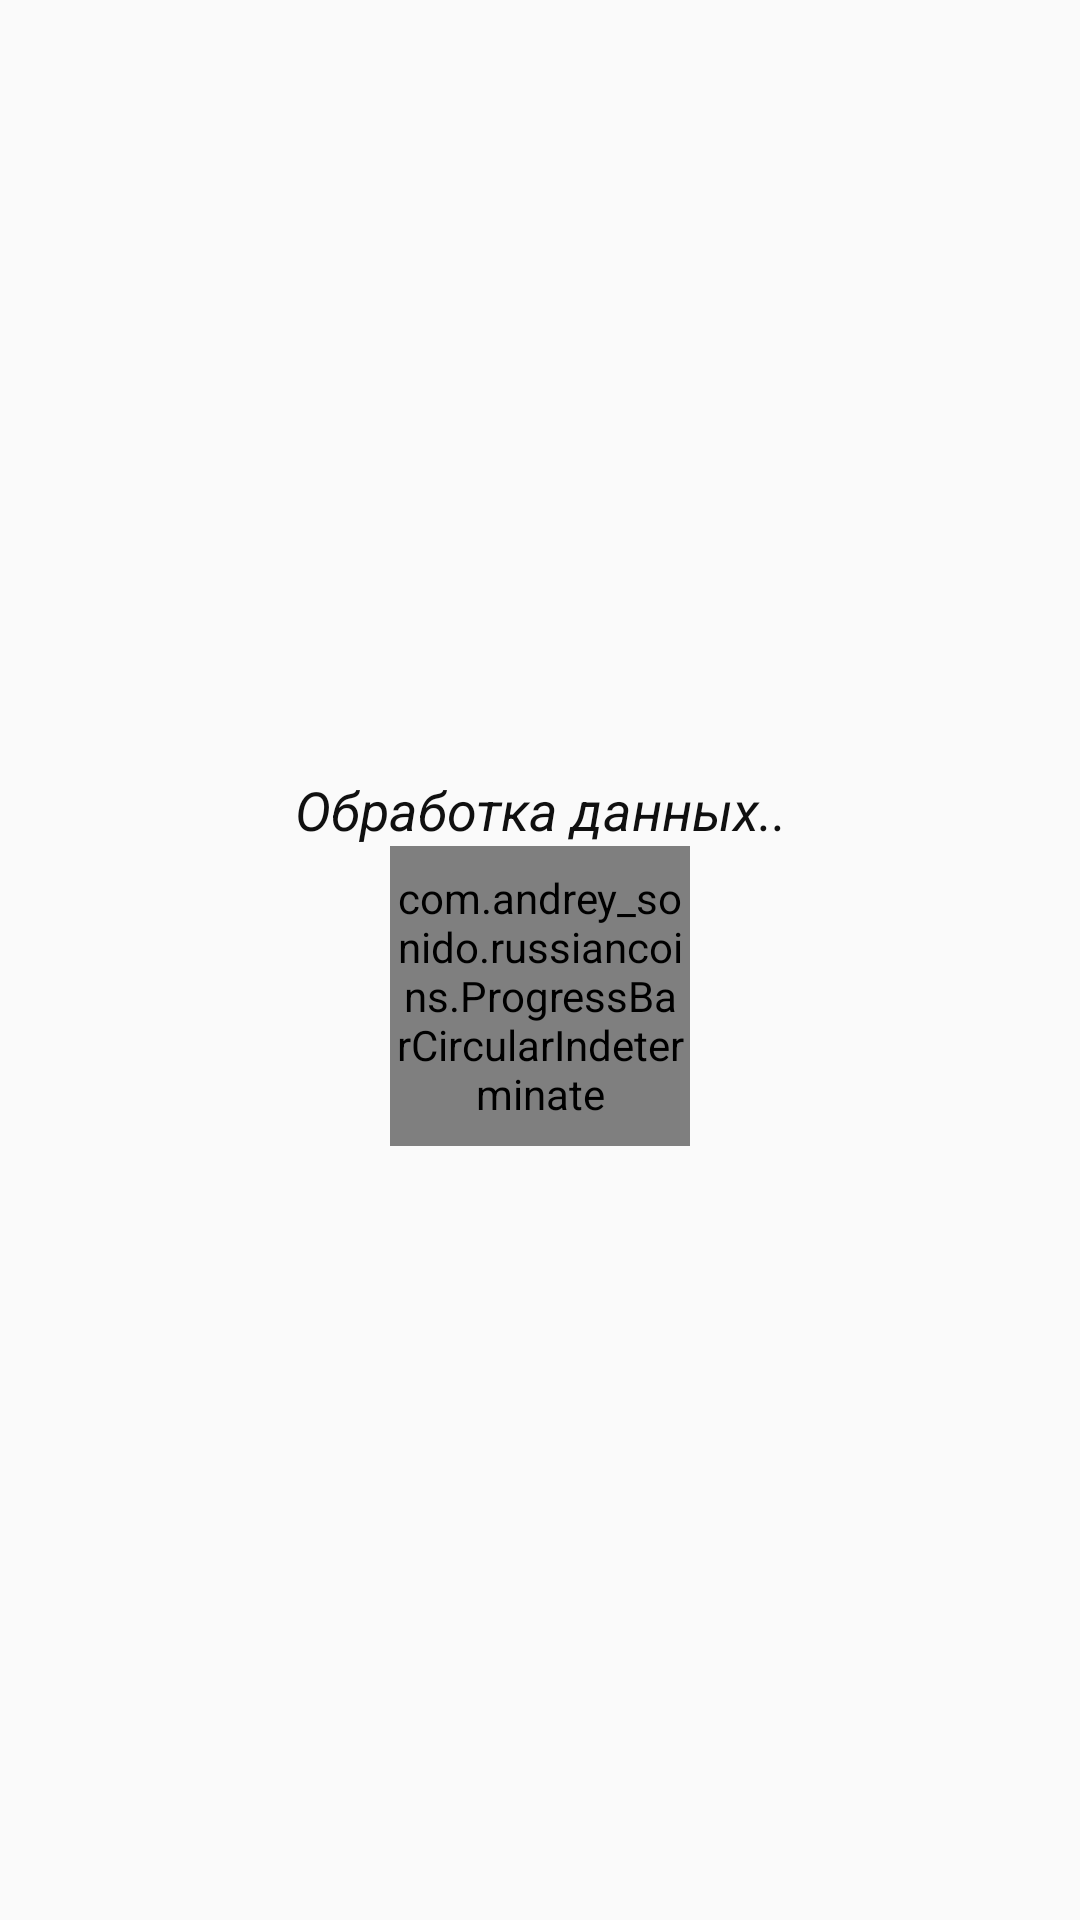

Layout XML and referenced resources for this Android screen:
<!-- AndroidManifest.xml: application theme AppTheme -->
<!-- res/layout/fragment_progress_bar_infinite.xml -->
<LinearLayout xmlns:android="http://schemas.android.com/apk/res/android"
    xmlns:tools="http://schemas.android.com/tools"
    android:layout_width="match_parent"
    android:layout_height="match_parent"
    android:gravity="center"
    android:orientation="vertical"
    tools:context="com.andrey_sonido.russiancoins.fragments.FragmentProgressBarInfinite">

    <TextView
        android:layout_height="wrap_content"
        android:layout_width="wrap_content"
        android:gravity="center_horizontal"
        android:text="@string/pb_title_text"
        android:textColor="@color/text_color"
        android:textSize="@dimen/size_text_large"
        android:textStyle="italic"/>

    <com.andrey_sonido.russiancoins.ProgressBarCircularIndeterminate
        android:id="@+id/pbCircularIndeterminate"
        android:layout_width="100dp"
        android:layout_height="100dp"
        android:layout_gravity="center_horizontal"
        android:background="@color/pb_color" />

</LinearLayout>
<!-- resources referenced by this layout -->
<resources>
  <color name="pb_color">#FFA9933D</color>
  <color name="text_color">#ff101010</color>
  <dimen name="size_text_large">18sp</dimen>
  <string name="pb_title_text">Обработка данных..</string>
  <style name="AppTheme" parent="Theme.AppCompat.Light.NoActionBar">
          
          <item name="toolbarStyle">@style/Widget.AppCompat.Toolbar</item>
          <item name="actionMenuTextColor">@android:color/white</item>
          <item name="android:dropDownListViewStyle">@style/mySpinnerStyle</item>
      </style>
  <style name="mySpinnerStyle" parent="android:Widget.ListView.DropDown">
          <item name="android:divider">@color/spn_divider_color</item>
          <item name="android:dividerHeight">1dp</item>
      </style>
  <color name="spn_divider_color">#a8615b61</color>
</resources>
